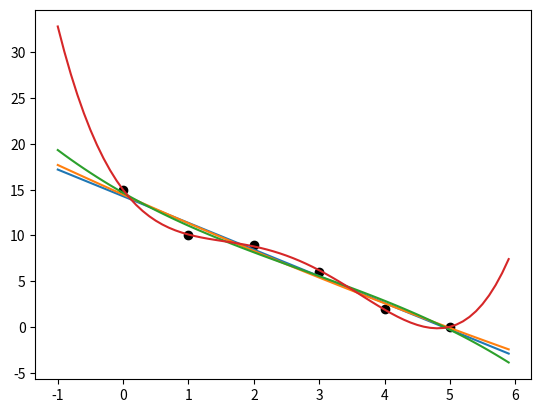

This chart was generated by the following Python code:
import numpy as np
import matplotlib.pyplot as plt

# Original Data
x = [0, 1, 2, 3, 4, 5]
y = [15, 10, 9, 6, 2, 0]

plt.plot(x,y, 'ok')

# x values for model
xstart = -1
xstop = 6
increment = 0.1
xmodel = np.arange(xstart,xstop,increment)


startorder = 1
endorder = 5

for model_order in range(startorder, endorder, 1):

    # Finding the Model
    p = np.polyfit(x, y, model_order)
    
    print(p)
    
    # Plot the Model
    ymodel = np.polyval(p, xmodel) 
    
    plt.plot(xmodel,ymodel)